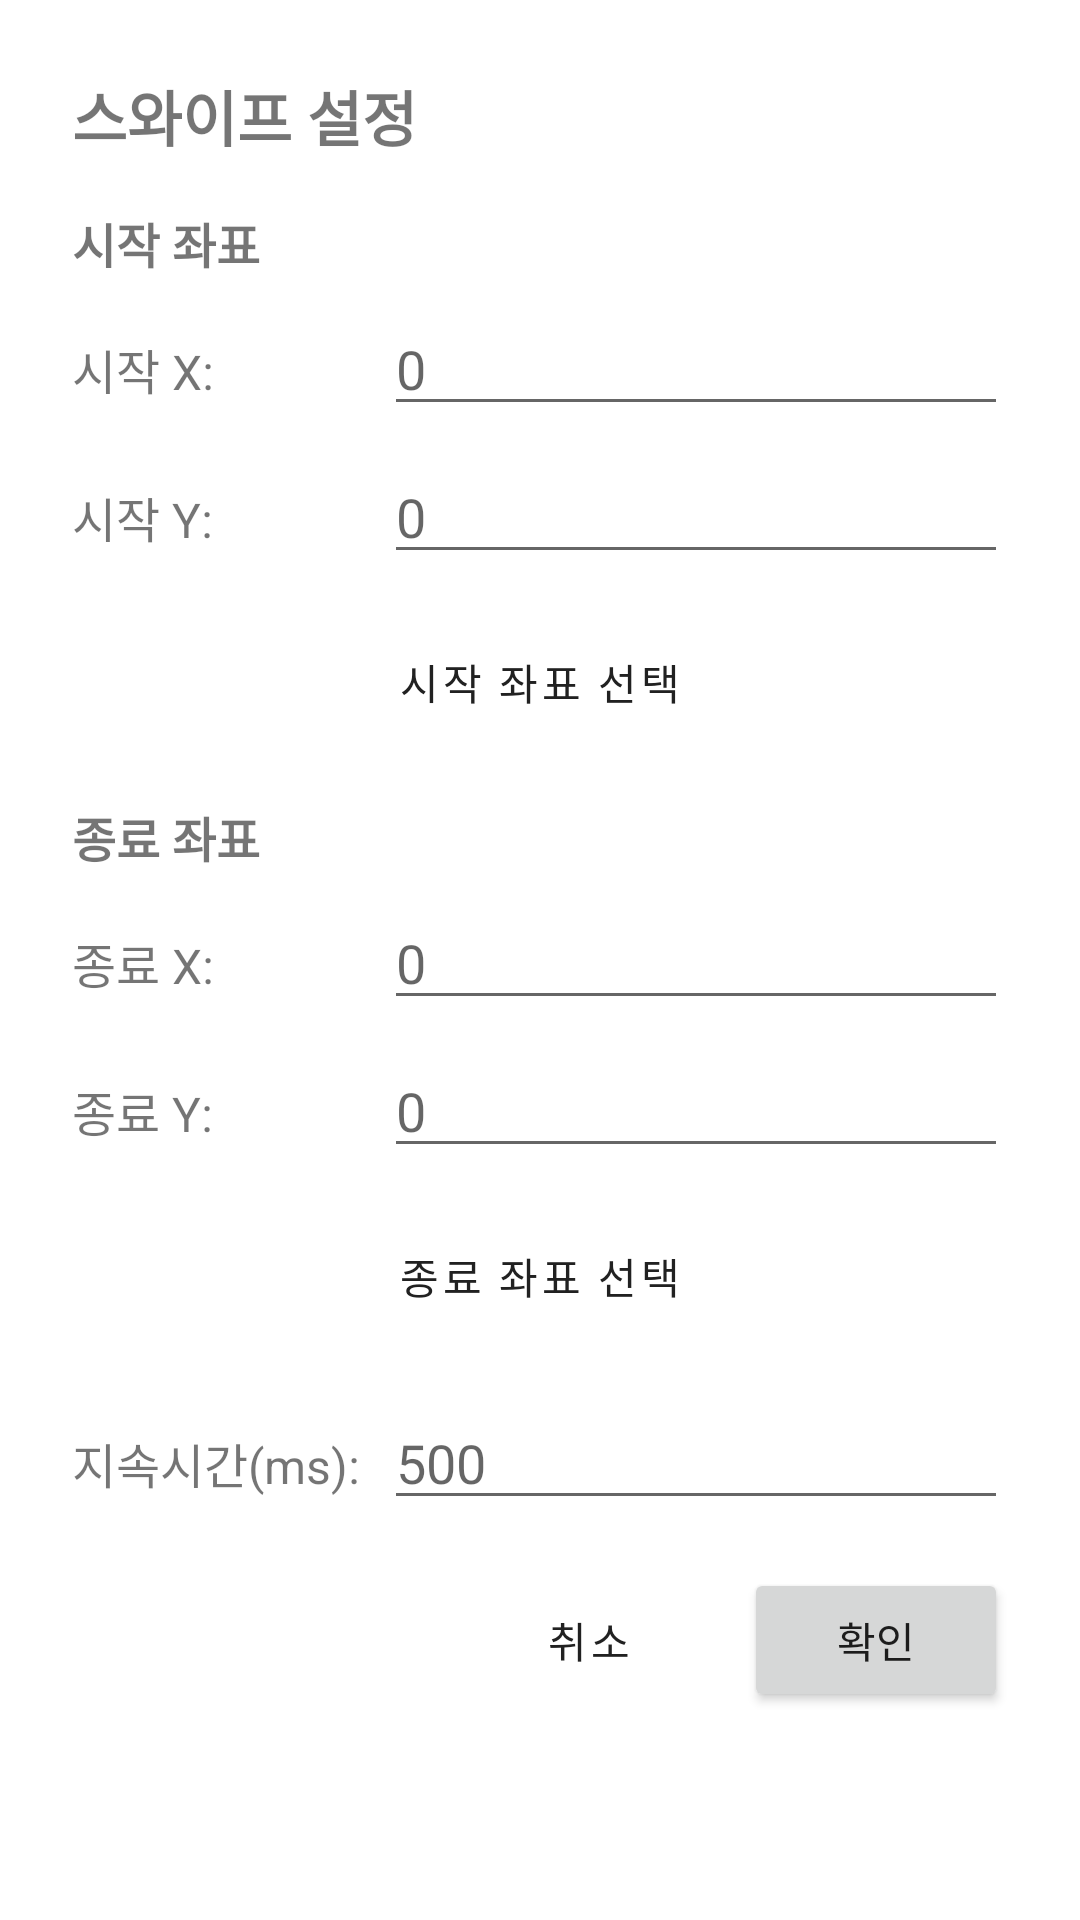

Produce the Android XML layout that renders to this screen, including the resource entries it uses.
<!-- AndroidManifest.xml: application theme Theme.MaterialComponents.DayNight.DarkActionBar -->
<!-- res/layout/swipe_input_dialog.xml -->
<?xml version="1.0" encoding="utf-8"?>
<LinearLayout xmlns:android="http://schemas.android.com/apk/res/android"
    android:layout_width="match_parent"
    android:layout_height="wrap_content"
    android:orientation="vertical"
    android:padding="24dp">

    <TextView
        android:layout_width="wrap_content"
        android:layout_height="wrap_content"
        android:text="스와이프 설정"
        android:textSize="20sp"
        android:textStyle="bold"
        android:layout_marginBottom="16dp"/>

    <TextView
        android:layout_width="wrap_content"
        android:layout_height="wrap_content"
        android:text="시작 좌표"
        android:textSize="16sp"
        android:textStyle="bold"
        android:layout_marginBottom="8dp"/>

    <LinearLayout
        android:layout_width="match_parent"
        android:layout_height="wrap_content"
        android:orientation="horizontal"
        android:layout_marginBottom="8dp">

        <TextView
            android:layout_width="0dp"
            android:layout_height="wrap_content"
            android:layout_weight="1"
            android:text="시작 X:"
            android:textSize="16sp"/>

        <EditText
            android:id="@+id/part3_start_x_input"
            android:layout_width="0dp"
            android:layout_height="wrap_content"
            android:layout_weight="2"
            android:inputType="number"
            android:hint="0"/>
    </LinearLayout>

    <LinearLayout
        android:layout_width="match_parent"
        android:layout_height="wrap_content"
        android:orientation="horizontal"
        android:layout_marginBottom="12dp">

        <TextView
            android:layout_width="0dp"
            android:layout_height="wrap_content"
            android:layout_weight="1"
            android:text="시작 Y:"
            android:textSize="16sp"/>

        <EditText
            android:id="@+id/part3_start_y_input"
            android:layout_width="0dp"
            android:layout_height="wrap_content"
            android:layout_weight="2"
            android:inputType="number"
            android:hint="0"/>
    </LinearLayout>

    <Button
        android:id="@+id/part3_pick_start_button"
        android:layout_width="match_parent"
        android:layout_height="wrap_content"
        android:text="시작 좌표 선택"
        android:layout_marginBottom="16dp"
        style="?attr/materialButtonOutlinedStyle"/>

    <TextView
        android:layout_width="wrap_content"
        android:layout_height="wrap_content"
        android:text="종료 좌표"
        android:textSize="16sp"
        android:textStyle="bold"
        android:layout_marginBottom="8dp"/>

    <LinearLayout
        android:layout_width="match_parent"
        android:layout_height="wrap_content"
        android:orientation="horizontal"
        android:layout_marginBottom="8dp">

        <TextView
            android:layout_width="0dp"
            android:layout_height="wrap_content"
            android:layout_weight="1"
            android:text="종료 X:"
            android:textSize="16sp"/>

        <EditText
            android:id="@+id/part3_end_x_input"
            android:layout_width="0dp"
            android:layout_height="wrap_content"
            android:layout_weight="2"
            android:inputType="number"
            android:hint="0"/>
    </LinearLayout>

    <LinearLayout
        android:layout_width="match_parent"
        android:layout_height="wrap_content"
        android:orientation="horizontal"
        android:layout_marginBottom="12dp">

        <TextView
            android:layout_width="0dp"
            android:layout_height="wrap_content"
            android:layout_weight="1"
            android:text="종료 Y:"
            android:textSize="16sp"/>

        <EditText
            android:id="@+id/part3_end_y_input"
            android:layout_width="0dp"
            android:layout_height="wrap_content"
            android:layout_weight="2"
            android:inputType="number"
            android:hint="0"/>
    </LinearLayout>

    <Button
        android:id="@+id/part3_pick_end_button"
        android:layout_width="match_parent"
        android:layout_height="wrap_content"
        android:text="종료 좌표 선택"
        android:layout_marginBottom="16dp"
        style="?attr/materialButtonOutlinedStyle"/>

    <LinearLayout
        android:layout_width="match_parent"
        android:layout_height="wrap_content"
        android:orientation="horizontal"
        android:layout_marginBottom="16dp">

        <TextView
            android:layout_width="0dp"
            android:layout_height="wrap_content"
            android:layout_weight="1"
            android:text="지속시간(ms):"
            android:textSize="16sp"/>

        <EditText
            android:id="@+id/part3_swipe_duration_input"
            android:layout_width="0dp"
            android:layout_height="wrap_content"
            android:layout_weight="2"
            android:inputType="number"
            android:hint="500"/>
    </LinearLayout>

    <LinearLayout
        android:layout_width="match_parent"
        android:layout_height="wrap_content"
        android:orientation="horizontal"
        android:gravity="end">

        <Button
            android:id="@+id/part3_swipe_cancel"
            android:layout_width="wrap_content"
            android:layout_height="wrap_content"
            android:text="취소"
            android:layout_marginEnd="8dp"
            style="?attr/materialButtonOutlinedStyle"/>

        <Button
            android:id="@+id/part3_swipe_confirm"
            android:layout_width="wrap_content"
            android:layout_height="wrap_content"
            android:text="확인"/>
    </LinearLayout>
</LinearLayout>
<!-- resources referenced by this layout -->
<resources>

</resources>
